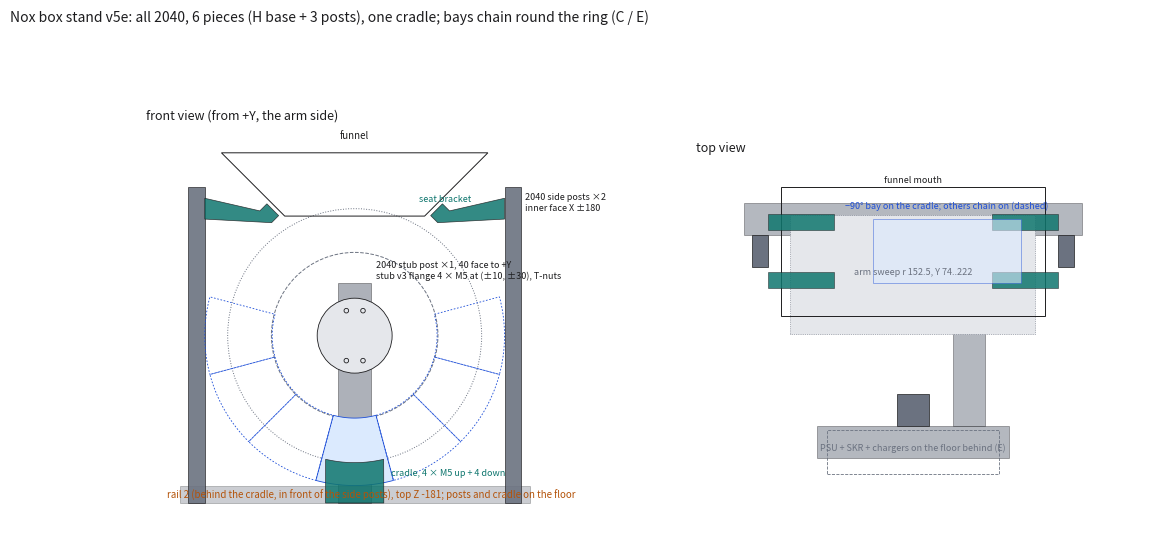

This figure's Python source:
"""Box stand v5 (18 Oct 2026): one wood base + four 2040 posts, every joint an M5. Geometry in W (X across, Y along the
axle away from the stub posts, Z up, axle at X 0 Z 0), clearance checks, tip-over, layout figure.
Tags: C CAD, E estimate, P measured."""
import numpy as np, json
import matplotlib; matplotlib.use("Agg")
import matplotlib.pyplot as plt
from matplotlib.patches import Rectangle, Circle, Polygon

T = 20.0                      # base = 2040 rails lying flat (v5d): 20 tall, 40 wide
BASE_TOP = -181.0             # v5b: the -90 bay's bottom lugs (rho 179) sit 2 over the board; bar sweep clear 44.5 (C)
BASE = dict(x=(-210, 210), y=(-80, 237))         # v5e: H frame on the floor: rail 1 (240) Y -80..-40 behind the stub post, rail 2 (420) Y 197..237 in front of the side posts and the cradle, tie (237) X 50..90 Y -40..197; every post and the cradle stand on the floor (C)
RAILS = dict(cross1=dict(x=(-120, 120), y=(-80, -40)), cross2=dict(x=(-210, 210), y=(197, 237)), tie=dict(x=(50, 90), y=(-40, 197)))
SWEEP_BAR, SWEEP_HEADS = 136.5, 152.5           # C / E
FL_R, FL_BOLT_R = 45.0, 38.0                    # stub flange Ø90, 4 x M5 at r 38 on the 45° diagonals (C, arm_cad.stub)
XB = FL_BOLT_R * np.sqrt(0.5)                   # 26.87: bolt X and Z
LUG_RHO, LUG_Y = (165.0, 179.0), (145.0, 209.0)  # bay module free-side lugs (C, arm_layout)
LUG_W = 14.0
BAYS = (-90.0, -60.0)                           # v5b (Spark 23:49): bays at the bottom on the board; 30 deg pitch keeps the detent (C)
CLR = 1.0

# ---- 2040 posts (20 x 40 section). Each: X range, Y range, Z range, which face carries the T-nuts
posts = {}
# stub posts: 20 face (one slot, slot centre at the post's X centre) toward +Y, flange on plane Y 0
# v5e: ONE stub post, 40 face toward +Y (two slots at X +-10); stub v3 flange holes at (+-10, +-30)
posts["stub"] = dict(x=(-20.0, 20.0), y=(-40.0, 0.0), z=(BASE_TOP - T, 63.0), slot="+Y", cut=63.0 - BASE_TOP + T)   # 264, stands on the floor, bracketed to rail 1 behind it
STUB_V3_BOLTS = [(sx * 10.0, sz * 30.0) for sx in (1, -1) for sz in (1, -1)]
# side posts: inner face at X = lug outer rho + CLR (the 0° bay's +15° lug reaches rho 179 at X 173 .. the post must sit past the
# whole module: max X of the 0° module = max over its lug corners)
lug0 = max(LUG_RHO) * np.cos(np.radians(15.0))              # 172.9: the +15° lug's outer end, X
lug0_t = lug0 + 9.0 * np.sin(np.radians(15.0))              # nut-side lug 9 thick along the plane normal: 175.2 (C)
X_POST = 180.0                                              # v5: 1 clear + 3 past a 0-deg bay's lug; kept (bays now at the bottom) (C)
for s, nm in ((1, "side_R"), (-1, "side_L")):
    posts[nm] = dict(x=tuple(sorted((s * X_POST, s * (X_POST + 20)))), y=(157.0, 197.0), z=(BASE_TOP - T, 178.0), slot="inner",
                     cut=178.0 - BASE_TOP + T)   # 379, stands on the floor, bracketed to rail 2 in front of it

# ---- printed parts (envelopes, C): funnel seat pads, bay lug adapters. All on the side posts' inner faces (X +-X_POST).
SEAT = np.array([98.14, 151.46]); SEAT_N = np.array([np.sqrt(.5), -np.sqrt(.5)]); SEAT_U = np.array([np.sqrt(.5), np.sqrt(.5)])
brackets = {}
for s, nm in ((1, "seat_R"), (-1, "seat_L")):
    p0 = SEAT * [s, 1]; n0 = SEAT_N * [s, 1]; u0 = SEAT_U * [s, 1]; xi = s * X_POST
    A = p0 - 10 * u0 + 0.3 * n0; B = p0 + 10 * u0 + 0.3 * n0          # 20 pad on the collar seat face (M3 into the insert)
    poly = [A, B, B + 12 * n0, (xi, 165.0), (xi, 140.0), A + 12 * n0]
    brackets[nm] = dict(poly=np.array(poly, float), y=((141 - 10, 141 + 10), (213 - 10, 213 + 10)), mass_E=2 * 11, n=2)
def lug_adapter(a_deg, lo_side, z_top, z_bot):
    """bar along Y 137..217 replacing the neighbour's lug half on the free joint plane at a_deg: mating half 9 thick on the
    free side, body to the post's inner face. lo_side: the free side is at lower angles."""
    a = np.radians(a_deg); d = np.array([np.cos(a), np.sin(a)])
    n = np.array([np.sin(a), -np.cos(a)]) if lo_side else np.array([-np.sin(a), np.cos(a)])
    P1 = d * LUG_RHO[0] + 0.3 * n; P2 = d * LUG_RHO[1] + 0.3 * n
    return dict(poly=np.array([P1, P2, (X_POST, z_top), (X_POST, z_bot)], float), y=((137, 217),), mass_E=24, n=1)
# v5c (Spark 23:57): only the -90 module is mounted, on a printed cradle under its back plate; every other module hangs on
# its neighbour's lugs + dovetail. Cradle top = the r 152.5 cylinder between the lugs (X +-35), 4 M5 tapped up into the
# module's generated struts at X +-29, Y 150 / 200 (solid 14..18 deep, M: box_baymod_v4i_W.obj probe 18 Oct), 4 M5 through the board.
CRADLE_X, CRADLE_Y = 35.0, (137.0, 217.0)
th = np.linspace(np.radians(-90 - 13.2), np.radians(-90 + 13.2), 24)   # asin(35/152.5)
top = np.c_[152.5 * np.cos(th), 152.5 * np.sin(th)]
poly = np.vstack([top, [(CRADLE_X, BASE_TOP - T), (-CRADLE_X, BASE_TOP - T)]])   # v5e: stands on the floor, 48.5 tall
brackets["bay_cradle"] = dict(poly=poly, y=(CRADLE_Y,), mass_E=52, n=1,
                              bolts_up=[(-29, 150), (29, 150), (-29, 200), (29, 200)], bolts_down=[(-25, 145), (25, 145), (-25, 209), (25, 209)])
BAYS = (-90.0,)                                                       # mounted; growth: -60, -30, 0, 30 and -120, -150, -180, -210
CHAIN = (-60.0, -30.0, 0.0, 30.0, -120.0, -150.0, -180.0, -210.0)

# ---- checks
def box_pts(p, n=25):
    xs = np.linspace(*p["x"], n); zs = np.linspace(*p["z"], 4 * n)
    X, Z = np.meshgrid(xs, zs); return np.c_[X.ravel(), Z.ravel()]
def poly_pts(poly, n=60):
    pts = []
    for i in range(len(poly)):
        A, B = poly[i], poly[(i + 1) % len(poly)]
        for t in np.linspace(0, 1, n): pts.append(A + (B - A) * t)
    return np.array(pts)
def in_bay_sector(pts):
    a = np.degrees(np.arctan2(pts[:, 1], pts[:, 0])); r = np.hypot(pts[:, 0], pts[:, 1])
    hit = np.zeros(len(pts), bool)
    for b in BAYS: hit |= (np.abs(((a - b) + 180) % 360 - 180) < 15 - 0.1) & (r > 99) & (r < 180)
    return hit.any()
rep = {}
print("part              rmin   |X|min above Z102   in a bay sector?")
for k, p in posts.items():
    q = box_pts(p); r = np.hypot(q[:, 0], q[:, 1])
    hi = q[q[:, 1] > 102]; ox = np.abs(hi[:, 0]).min() if len(hi) else None
    rr = r.min() if p["y"][1] > 6 else None          # stub posts sit behind the arm (Y <= 0): no radial check applies
    rep[k] = dict(rmin=rr, ox=ox, bay=in_bay_sector(q) if p["y"][1] > 6 else False)
    print(f"{k:16s} {'-' if rr is None else round(rr, 1):>6}  {'-' if ox is None else round(ox, 1):>6}   {rep[k]['bay']}")
for k, b in brackets.items():
    q = poly_pts(b["poly"]); r = np.hypot(q[:, 0], q[:, 1])
    hi = q[q[:, 1] > 102]; ox = np.abs(hi[:, 0]).min() if len(hi) else None
    rep[k] = dict(rmin=r.min(), ox=ox, bay=in_bay_sector(q))
    print(f"{k:16s} {round(r.min(), 1):>6}  {'-' if ox is None else round(ox, 1):>6}   {rep[k]['bay']}")
print("base top", BASE_TOP, "clear to the bar sweep", -SWEEP_BAR - BASE_TOP)
print("side post inner face X", X_POST, "clear to the heads' sweep", X_POST - SWEEP_HEADS)
print("-90 module lowest point (lug rho 179 at the -75 / -105 planes, Z", round(-179 * np.cos(np.radians(15)), 1), ") over the floor:", round(-179 * np.cos(np.radians(15)) - BASE_TOP + T, 1), "; over the rail tops:", round(-179 * np.cos(np.radians(15)) - BASE_TOP, 1))
# chain: moment at the root joint (-75 plane, rho 172) from n hanging modules of 0.23 kg (module 0.083 + pack 0.15, E) at CG r 130
root = np.array([172 * np.cos(np.radians(-75)), 172 * np.sin(np.radians(-75))])
for n in (1, 2, 3, 4):
    Mw = sum(0.23 * 9.81 * abs(130 * np.cos(np.radians(a)) - root[0]) / 1000 for a in CHAIN[:n])
    print(f"chain of {n} on the right: weight moment at the root joint {Mw:.2f} N.m; lug + dovetail couple (15 lever) {Mw / 0.015:.0f} N")
print("20 N insert push at the 0 deg bay: root moment", round(20 * abs(0 - root[1]) / 1000, 2), "N.m ->", round(20 * abs(root[1]) / 1000 / 0.015), "N on the lug / dovetail pair (E)")
# funnel interior: frustum inner faces through (84, 143.6) at 45°, mouth Z 219.6, centre Y 177
for k in ("seat_R", "seat_L"):
    q = poly_pts(brackets[k]["poly"]); w = 84 + (q[:, 1] - 143.6)
    inside = (np.abs(q[:, 0]) < w + 4.4 - 0.5) & (q[:, 1] > 143.6) & (q[:, 1] < 219.6)
    print(k, "points inside the funnel panel outer surface:", int(inside.sum()))
# the 30° module's body vs the seat bracket: module sector 15..45°, r 99..180 -> closest bracket point to the sector
q = poly_pts(brackets["seat_R"]["poly"]); a = np.degrees(np.arctan2(q[:, 1], q[:, 0])); r = np.hypot(q[:, 0], q[:, 1])


# ---- tip-over (E): non-stand mass 4.9 kg at Y 76, 174 over the v4 floor (stand_model FIXED less the spider and ring, + 2 bay
# modules with packs, arm, Scout); board 0.65e-6 kg/mm3; 2040 0.95 kg/m
m_rest, cg_rest = 4.9, np.array([76.0, 174 + BASE_TOP - T])
m_base = (0.24 + 0.42 + 0.237) * 0.95                      # four 2040 rails, kg (E)
pm = [(p["cut"] / 1000 * 0.95, np.mean(p["y"]), np.mean(p["z"])) for p in posts.values()]
m_posts = sum(q[0] for q in pm)
m_prints = sum(b["mass_E"] for b in brackets.values()) / 1000
m = m_rest + m_base + m_posts + m_prints
cg_y = (m_rest * cg_rest[0] + m_base * np.mean(BASE["y"]) + sum(q[0] * q[1] for q in pm) + m_prints * 177) / m
cg_z = (m_rest * (cg_rest[1] - 60) + m_base * (BASE_TOP - T / 2) + sum(q[0] * q[2] for q in pm) + m_prints * 100) / m
h = cg_z - (BASE_TOP - T)
tilt_back = np.degrees(np.arctan2(cg_y - BASE["y"][0], h)); tilt_fwd = np.degrees(np.arctan2(BASE["y"][1] - cg_y, h))
W = m * 9.81; h_rim = (234 - (BASE_TOP - T)) / 1000
rest = W * min(cg_y - BASE['y'][0], BASE['y'][1] - cg_y) / 1000
print(f"tip-over E: total {m:.2f} kg (base rails {m_base:.2f}, posts {m_posts:.2f}, prints {m_prints:.2f}), CG Y {cg_y:.0f}, {h:.0f} over the floor; tilt back {tilt_back:.0f} deg, forward {tilt_fwd:.0f} deg; 13 N rim push {13 * h_rim:.1f} N.m vs {rest:.1f} N.m restoring (margin {rest / (13 * h_rim):.1f})")

json.dump(dict(posts={k: {kk: (list(v) if isinstance(v, tuple) else v) for kk, v in p.items()} for k, p in posts.items()},
               brackets={k: dict(poly=b["poly"].round(2).tolist(), y=b["y"], mass_E=b["mass_E"]) for k, b in brackets.items()},
               base=dict(**BASE, top=BASE_TOP, t=T), x_post=float(X_POST), checks=rep), open("stand_v5_parts.json", "w"), indent=1, default=float)

# ---- figure: front view (XZ) and top view (XY)
fig, (a1, a2) = plt.subplots(1, 2, figsize=(13, 6.5), dpi=150)
INK, AL, WOOD, PR, MUTED = "#1d1d1f", "#6b7280", "#b45309", "#0f766e", "#6b7280"
for ax in (a1, a2): ax.set_aspect("equal"); ax.axis("off")
a1.set_title("front view (from +Y, the arm side)", fontsize=9, color=INK, loc="left")
a1.add_patch(Rectangle((-210, BASE_TOP - T), 420, T, fc=AL, ec=INK, lw=.5, alpha=.35))
for k, p in posts.items():
    a1.add_patch(Rectangle((p["x"][0], p["z"][0]), p["x"][1] - p["x"][0], p["z"][1] - p["z"][0], fc=AL, ec=INK, lw=.5, alpha=.9 if "side" in k else .55))
for r_, c_, ls in ((SWEEP_HEADS, MUTED, ":"), (100, MUTED, "--")):
    a1.add_patch(Circle((0, 0), r_, fc="none", ec=c_, lw=.7, ls=ls))
a1.add_patch(Circle((0, 0), FL_R, fc="#e5e7eb", ec=INK, lw=.6))
for bx, bz in STUB_V3_BOLTS: a1.add_patch(Circle((bx, bz), 2.75, fc="none", ec=INK, lw=.6))
for b in BAYS + CHAIN[:3] + CHAIN[4:7]:
    th = np.radians(np.linspace(b - 15, b + 15, 20)); ring = np.r_[np.c_[99 * np.cos(th), 99 * np.sin(th)], np.c_[180 * np.cos(th[::-1]), 180 * np.sin(th[::-1])]]
    a1.add_patch(Polygon(ring, fc="#dbeafe" if b == -90 else "none", ec="#1d4ed8", lw=.6, ls="-" if b == -90 else (0, (2, 2))))
for k, b in brackets.items(): a1.add_patch(Polygon(b["poly"], fc=PR, ec=INK, lw=.5, alpha=.85))
fun = np.array([(-84, 143.6), (84, 143.6), (160, 219.6), (-160, 219.6)]); a1.add_patch(Polygon(fun, fc="none", ec=INK, lw=.7))
a1.text(0, 236, "funnel", ha="center", fontsize=7, color=INK)
a1.text(-225, BASE_TOP - 4, f"rail 2 (behind the cradle, in front of the side posts), top Z {BASE_TOP:.0f}; posts and cradle on the floor", ha="left", va="top", fontsize=7, color=WOOD)
a1.text(26, 66, "2040 stub post ×1, 40 face to +Y\nstub v3 flange 4 × M5 at (±10, ±30), T-nuts", fontsize=6.5, color=INK, va="bottom")
a1.text(X_POST + 24, 150, f"2040 side posts ×2\ninner face X ±{X_POST:.0f}", fontsize=6.5, color=INK)
a1.text(140, 160, "seat bracket", fontsize=6.5, color=PR, ha="right")
a1.text(44, -168, "cradle, 4 × M5 up + 4 down", fontsize=6.5, color=PR, ha="left")

a1.set_xlim(-250, 300); a1.set_ylim(-225, 250)
a2.set_title("top view", fontsize=9, color=INK, loc="left")
for rr in RAILS.values(): a2.add_patch(Rectangle((rr["x"][0], rr["y"][0]), rr["x"][1] - rr["x"][0], rr["y"][1] - rr["y"][0], fc=AL, ec=INK, lw=.5, alpha=.5))
for k, p in posts.items():
    a2.add_patch(Rectangle((p["x"][0], p["y"][0]), p["x"][1] - p["x"][0], p["y"][1] - p["y"][0], fc=AL, ec=INK, lw=.5))
a2.add_patch(Rectangle((-152.5, 74), 305, 148, fc="#e5e7eb", ec=MUTED, lw=.5, ls=":")); a2.text(0, 148, "arm sweep r 152.5, Y 74..222", ha="center", fontsize=6.5, color=MUTED)
a2.add_patch(Rectangle((-164.4, 177 - 80), 328.8, 160, fc="none", ec=INK, lw=.7)); a2.text(0, 262, "funnel mouth", ha="center", fontsize=6.5, color=INK)
a2.add_patch(Rectangle((-107, -100), 214, 55, fc="none", ec=MUTED, lw=.6, ls="--")); a2.text(0, -72, "PSU + SKR + chargers on the floor behind (E)", ha="center", fontsize=6.5, color=MUTED)
for s in (1, -1):
    for yy in (141, 213): a2.add_patch(Rectangle((min(s * 98, s * X_POST), yy - 10), abs(X_POST - 98), 20, fc=PR, ec=INK, lw=.4, alpha=.85))
a2.add_patch(Rectangle((-50, 137), 185, 80, fc="#dbeafe", ec="#1d4ed8", lw=.5, alpha=.6)); a2.text(42, 230, "−90° bay on the cradle; others chain on (dashed)", fontsize=6.5, color="#1d4ed8", ha="center")
a2.set_xlim(-270, 300); a2.set_ylim(-120, 290)
fig.suptitle("Nox box stand v5e: all 2040, 6 pieces (H base + 3 posts), one cradle; bays chain round the ring (C / E)", fontsize=10, color=INK, x=0.02, ha="left")
fig.savefig("stand_v5_layout.png", bbox_inches="tight")
print("fig saved")
